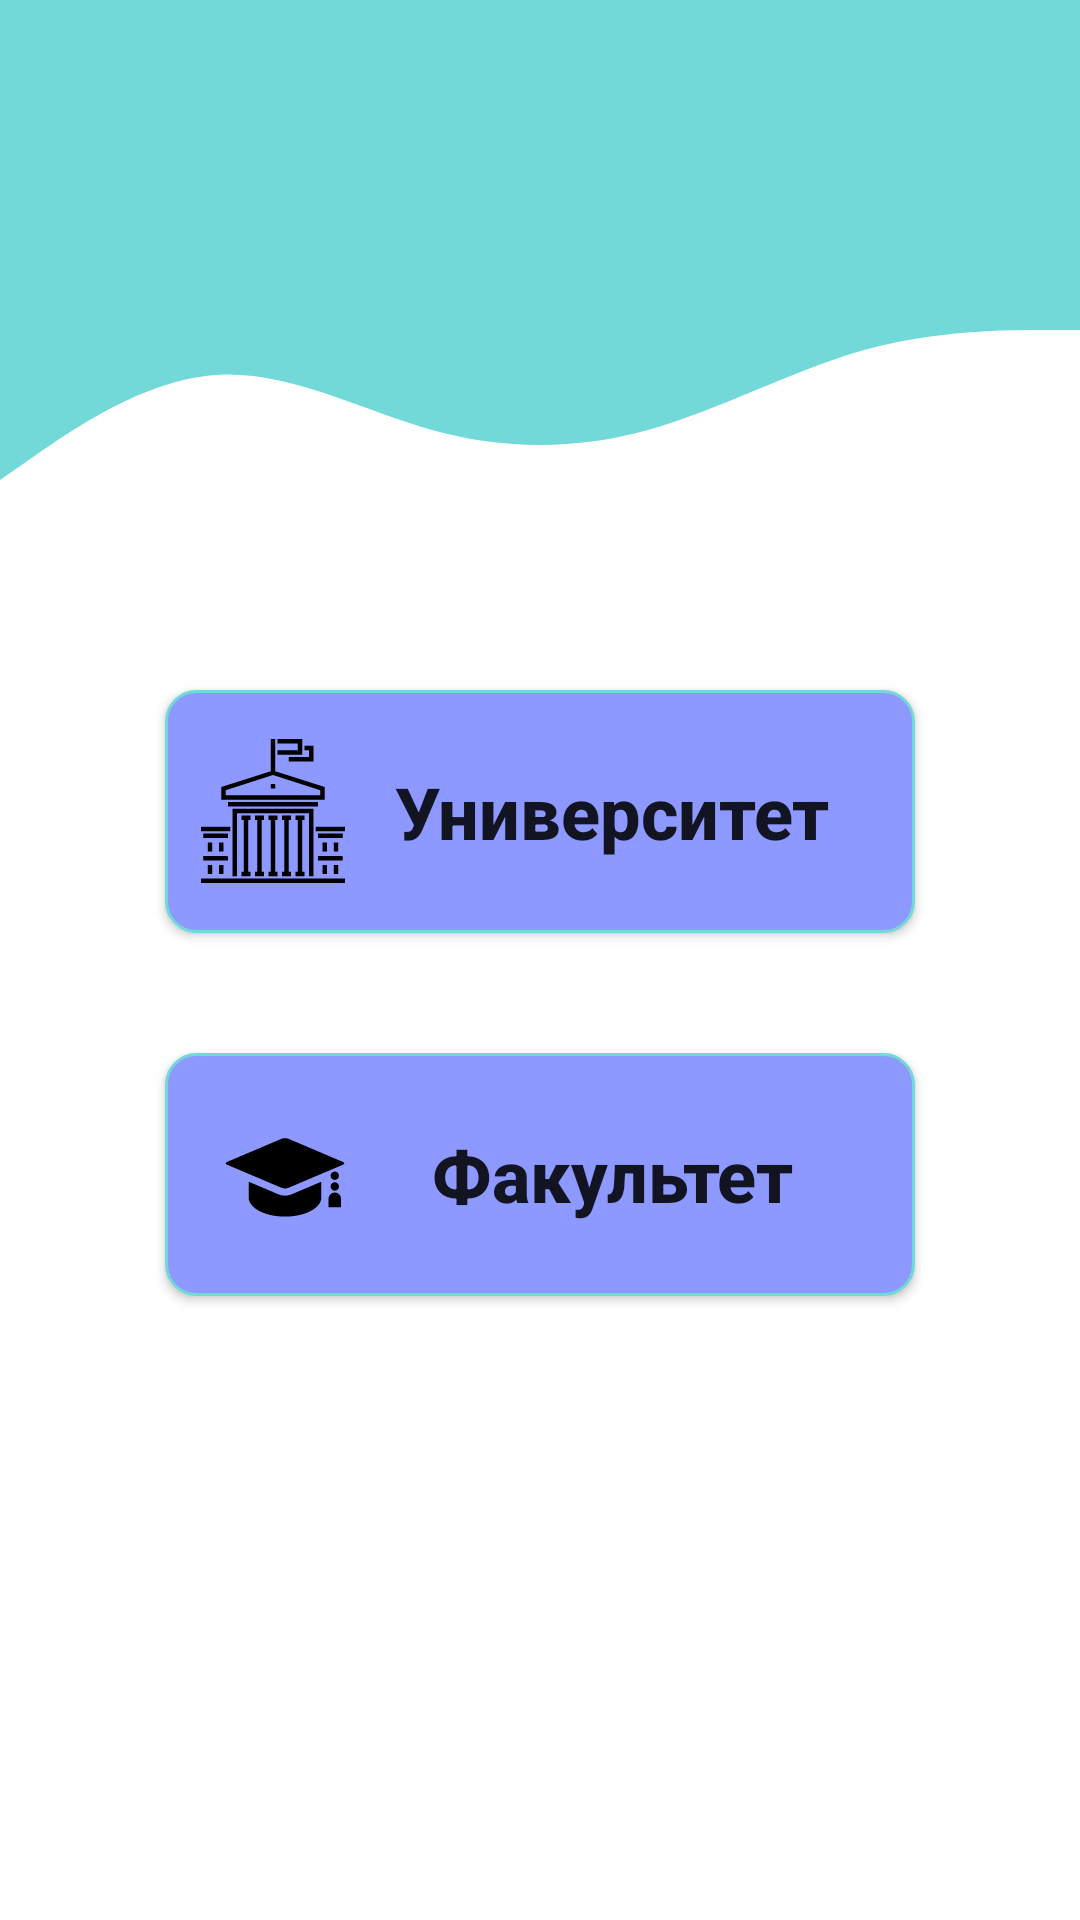

Android layout source for this screen:
<!-- AndroidManifest.xml: application theme Theme.UnivTimeTable -->
<!-- res/layout/fragment_univ_main_page.xml -->
<?xml version="1.0" encoding="utf-8"?>
<androidx.constraintlayout.widget.ConstraintLayout xmlns:android="http://schemas.android.com/apk/res/android"
    xmlns:tools="http://schemas.android.com/tools"
    xmlns:app="http://schemas.android.com/apk/res-auto"
    android:layout_width="match_parent"
    android:layout_height="match_parent"
    tools:context=".screens.admin_screens.univ.UnivMainPageFragment">

    <View
        android:id="@+id/topView"
        android:layout_width="0dp"
        android:layout_height="70dp"
        android:background="@color/colorPrimary"
        app:layout_constraintEnd_toEndOf="parent"
        app:layout_constraintHorizontal_bias="0.0"
        app:layout_constraintStart_toStartOf="parent"
        app:layout_constraintTop_toTopOf="parent" />

    <View
        android:id="@+id/waveView"
        android:layout_width="0dp"
        android:layout_height="100dp"
        android:background="@drawable/wave"
        app:layout_constraintEnd_toEndOf="parent"
        app:layout_constraintStart_toStartOf="parent"
        app:layout_constraintTop_toBottomOf="@+id/topView" />

    <androidx.appcompat.widget.AppCompatButton
        android:id="@+id/univsButton"
        android:layout_width="250dp"
        android:layout_height="81dp"
        android:layout_marginStart="32dp"
        android:layout_marginTop="60dp"
        android:layout_marginEnd="32dp"
        android:background="@drawable/admin_bg"
        android:drawableStart="@drawable/ic_college"
        android:padding="12dp"
        android:text="Университет"
        android:textAllCaps="false"
        android:textSize="24sp"
        android:textStyle="bold"
        app:layout_constraintEnd_toEndOf="parent"
        app:layout_constraintStart_toStartOf="parent"
        app:layout_constraintTop_toBottomOf="@+id/waveView" />

    <androidx.appcompat.widget.AppCompatButton
        android:id="@+id/facultiesButton"
        android:layout_width="250dp"
        android:layout_height="81dp"
        android:layout_marginStart="32dp"
        android:layout_marginTop="40dp"
        android:layout_marginEnd="32dp"
        android:background="@drawable/admin_bg"
        android:drawableStart="@drawable/ic_faculty"
        android:padding="16dp"
        android:text="Факультет"
        android:textAllCaps="false"
        android:textSize="24sp"
        android:textStyle="bold"
        app:layout_constraintEnd_toEndOf="parent"
        app:layout_constraintStart_toStartOf="parent"
        app:layout_constraintTop_toBottomOf="@+id/univsButton" />


</androidx.constraintlayout.widget.ConstraintLayout>
<!-- resources referenced by this layout -->
<resources>
  <color name="colorPrimary">#72D8D8</color>
  <!-- drawable admin_bg (drawable) -->
  <?xml version="1.0" encoding="utf-8"?>
  <shape xmlns:android="http://schemas.android.com/apk/res/android" android:shape="rectangle">
      <stroke
          android:width="1dp"
          android:color="@color/colorPrimary" />
      <solid android:color="@color/adminsColor" />
      <corners android:radius="10dp" />
  </shape>
  <!-- drawable ic_college: vector/xml drawable (drawable, 6303 chars, omitted) -->
  <!-- drawable ic_faculty (drawable) -->
  <vector xmlns:android="http://schemas.android.com/apk/res/android"
      android:width="48dp"
      android:height="48dp"
      android:viewportWidth="48"
      android:viewportHeight="48">
    <path
        android:pathData="M43.305,19.969C43.91,20.227 43.91,20.648 43.305,20.906L25.105,28.629C24.391,28.887 23.609,28.887 22.895,28.629L4.695,20.906C4.09,20.648 4.09,20.227 4.695,19.969L22.895,12.246C23.609,11.988 24.391,11.988 25.105,12.246ZM26.043,30.84L36.105,26.57L36.105,31.828C36.105,35.352 30.684,38.207 24,38.207C17.316,38.207 11.898,35.352 11.898,31.828L11.898,26.57L21.957,30.84C23.273,31.352 24.727,31.352 26.043,30.84ZM38.52,35.078L42.668,35.078L42.668,32.32C42.695,31.563 42.305,30.852 41.652,30.465C41,30.074 40.188,30.074 39.535,30.465C38.883,30.852 38.492,31.563 38.52,32.32ZM40.594,25.977C41.367,25.977 41.992,25.352 41.996,24.578C41.996,23.805 41.371,23.176 40.598,23.176C39.824,23.176 39.195,23.801 39.195,24.574C39.195,25.348 39.824,25.977 40.594,25.977ZM40.594,29.551C41.367,29.551 41.992,28.926 41.996,28.152C41.996,27.379 41.371,26.754 40.598,26.75C39.824,26.75 39.195,27.375 39.195,28.148C39.195,28.52 39.344,28.875 39.605,29.141C39.867,29.402 40.223,29.551 40.594,29.551ZM40.594,29.551"
        android:fillColor="#000000"
        android:fillType="nonZero"
        android:strokeColor="#00000000"/>
  </vector>
  <!-- drawable wave (drawable) -->
  <vector xmlns:android="http://schemas.android.com/apk/res/android"
      android:width="1440dp"
      android:height="320dp"
      android:viewportWidth="1440"
      android:viewportHeight="320">
    <path
        android:pathData="M0,288L48,261.3C96,235 192,181 288,176C384,171 480,213 576,234.7C672,256 768,256 864,234.7C960,213 1056,171 1152,149.3C1248,128 1344,128 1392,128L1440,128L1440,0L1392,0C1344,0 1248,0 1152,0C1056,0 960,0 864,0C768,0 672,0 576,0C480,0 384,0 288,0C192,0 96,0 48,0L0,0Z"
        android:fillColor="#72D8D8"/>
  </vector>
  <style name="Theme.UnivTimeTable" parent="Base.Theme.UnivTimeTable" />
  <color name="adminsColor">#8D99FF</color>
  <style name="Base.Theme.UnivTimeTable" parent="Theme.MaterialComponents.Light.NoActionBar">
          <item name="windowActionBar">false</item>
          <item name="windowNoTitle">true</item>
          <item name="android:windowFullscreen">true</item>
      </style>
</resources>
